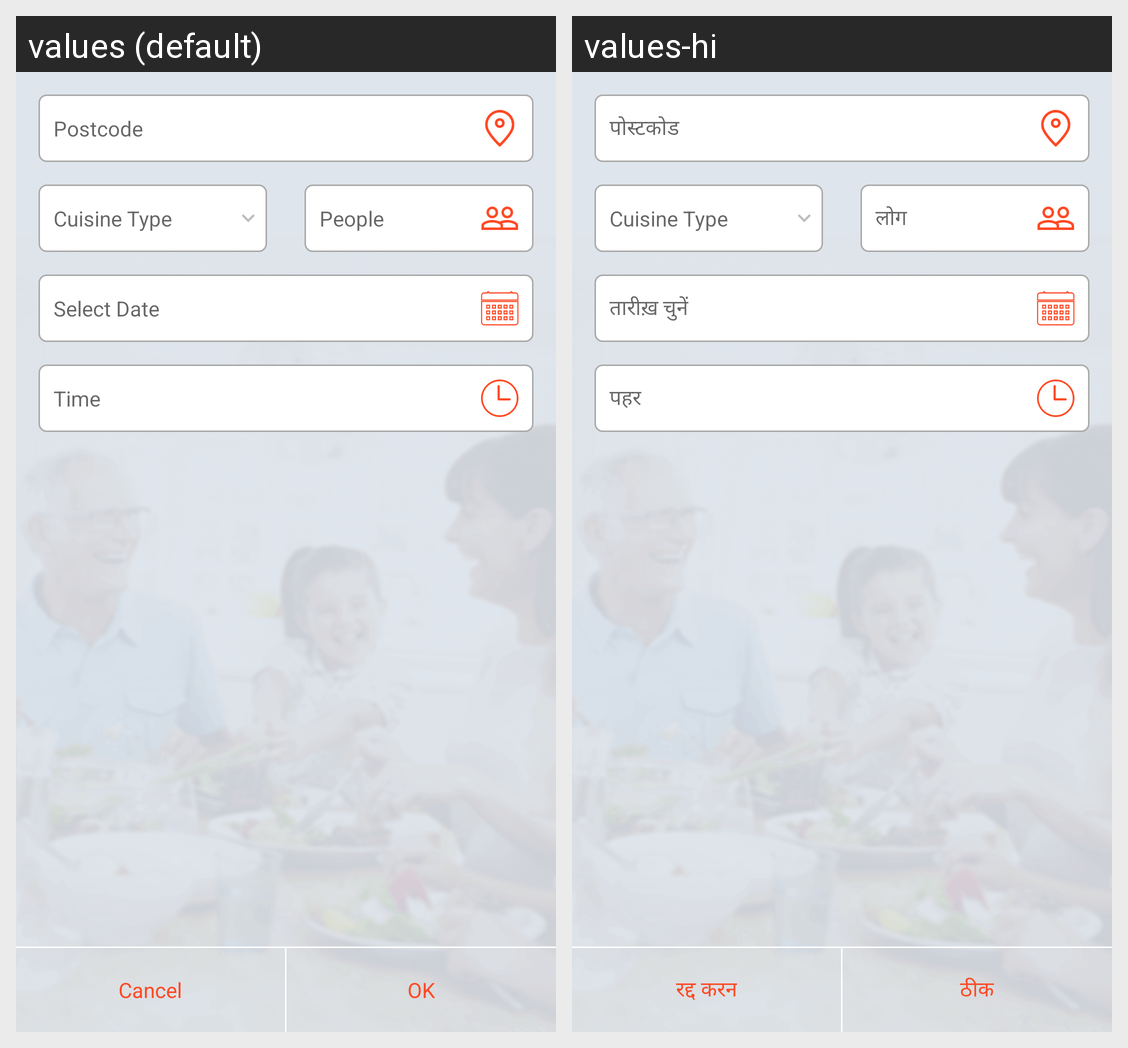

Here is an Android app screen in its default locale and in the app's own translations. Write out the translated-string differences for the strings that appear on this screen.
Android screen res/layout/layout_dialog_book_a_table.xml rendered under 2 locales, left to right: values (default), values-hi. Device: Nexus 5 (rendered at 1080×1920; each locale shown at half size, 540×960, under a caption strip naming it); theme AppTheme.
Strings drawn on this screen, with the default value and each locale's value (text and hints the layout hard-codes, and strings that could not be matched under every locale, appear in the picture but are not listed):

label_postcode
  values: Postcode
  values-hi: पोस्टकोड

number_of_people
  values: People
  values-hi: लोग

select_date
  values: Select Date
  values-hi: तारीख़ चुनें

label_time
  values: Time
  values-hi: पहर

cancel
  values: Cancel
  values-hi: रद्द करन

ok
  values: OK
  values-hi: ठीक
